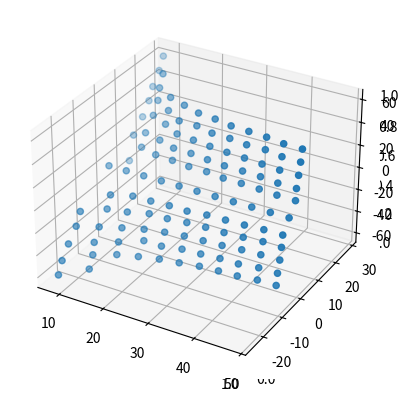

The script that saved this image:
from mpl_toolkits import mplot3d
import numpy as np
import matplotlib.pyplot as plt

# plt.plot([1,2,3,4])
# plt.ylabel('some numbers')
fig = plt.figure()
ax = fig.add_subplot(111, projection='3d')
ax = plt.axes(projection='3d')

# Data for a three-dimensional line
# zline = np.linspace(0, 15, 1000)
# xline = np.sin(zline)
# yline = np.cos(zline)
# ax.plot3D(xline, yline, zline, 'gray')

# Data for three-dimensional scattered points
# zdata = np.array([8,12,16,20,24,28,32,38])
# xdata = np.linspace(-50, 50, 11)
# ydata = np.array([0,1,2,3,4,5,6,7,8,9,10,11,12,13,14,15])

xdata = np.array([8]*13 + [12]*13 + [16]*11 + [20]*11 + [24]*11 + [28]*11 + [32]*11 + [36]*11 + [40]*11 + [44]*11 + [48]*11)
zdata = np.array([-60,-50,-40,-30,-20,-10,0,10,20,30,40,50,60]*2 + [-50,-40,-30,-20,-10,0,10,20,30,40,50]*9)
# zdata = np.array([-60,-50,-40,-30,-20,-10,0,10,20,30,40,50,60]*2)
ydata = np.array([-25.27, -23.37, -20.17, -16.33,-14.18,	10.06,0,12.38,17.11,20.47,22.53,25.87,28.13,
	-18.9,	-17.02,	-16.19,	-13.65,	-9.65,	-7.87,	0,	7.74,	9.85,	13.87,	16.32,	17.22,	19.02,
	-13.83,	-12.87,	-11.09,	-8.33,	-5.51,	0,	6.09,	8.26,	11.23,	12.77,	13.93,
	-11.86,-9.05,-8.83,-6.22,-5.35,0,	5.68,	6.31,	8.14,	9.23,	11.94,
	-10.21,	-9.09,	-7.43,	-6.03,	-4.98,	0,	4.98,	6.12,	7.38,	9.17,	10.02,
	-9.18,	-7.72,	-6.52,	-5.22,	-5.07,	0,	4.94,	5.37,	6.6,	7.68,	9.31,
	-8.03,	-7.35,	-6.12,	-4.83,	-4.24,	0,	4.18,	4.77,	6.01,	7.49,	8.12,
	-7.53,	-6.77,	-5.73,	-4.75,	-4.03,	0,	4.11,	4.7,	5.63,	6.69,	7.77,
	-7.22,	-6.71,	-5.03,	-4.32,	-3.78,	0,	3.85,	4.42,	5.12,	6.78,	7.34,
	-6.34,	-5.72,	-4.71,	-3.68,	-3.32,	0,	3.39,	3.73,	4.59,	5.66,	6.44,
	-6.21,	-5.63,	-4.55,	-3.78,	-3.25,	0,	3.29,	3.65,	4.63,	5.54,	6.33])

# ydata = np.array([-0.3125,	-0.506944444,	-0.402777778,	-0.236111111,	-0.229166667,	0.006944444,	0.180555556,	0.152777778,	0.215277778,	0.555555556,	0.6875,
# -0.547368421,	-0.515789474,	-0.347368421,	-0.252631579,	-0.221052632,	-0.010526316,	0.094736842,	0.263157895,	0.4,	0.547368421,	0.452631579,
# -0.480519481,	-0.363636364,	-0.311688312,	-0.207792208,	-0.155844156,	0,	0.077922078,	0.168831169,	0.311688312,	0.376623377,	0.519480519
# ,-0.461538462,	-0.538461538,	-0.442307692,	-0.326923077,	0.019230769,	-0.038461538,	0.096153846,	0.192307692,	0.384615385,	0.365384615,	0.538461538,
# -0.333333333,	-0.416666667,	-0.277777778,	-0.222222222,	-0.083333333,	0,	0.25,	0.333333333,	0.527777778,	0.722222222,	0.666666667
# ,-0.526315789,	-0.421052632,	-0.631578947,	-0.368421053,	-0.157894737,	0.210526316,	0.105263158,	0.473684211,	0.684210526,	1,	0.473684211
# ,-0.434782609,	-0.217391304,	0.130434783,	-0.217391304,	-0.086956522,	-0.086956522,	0.217391304,	0.217391304,	0.347826087,	0.434782609,	0.565217391,
# -0.5,	-0.45,	-0.3,	-0.4,	-0.25,	-0.05,	0.05,	0.2,	0.3,	0.5,	0.5])


ax.scatter3D(xdata, ydata, zdata);
plt.show()

